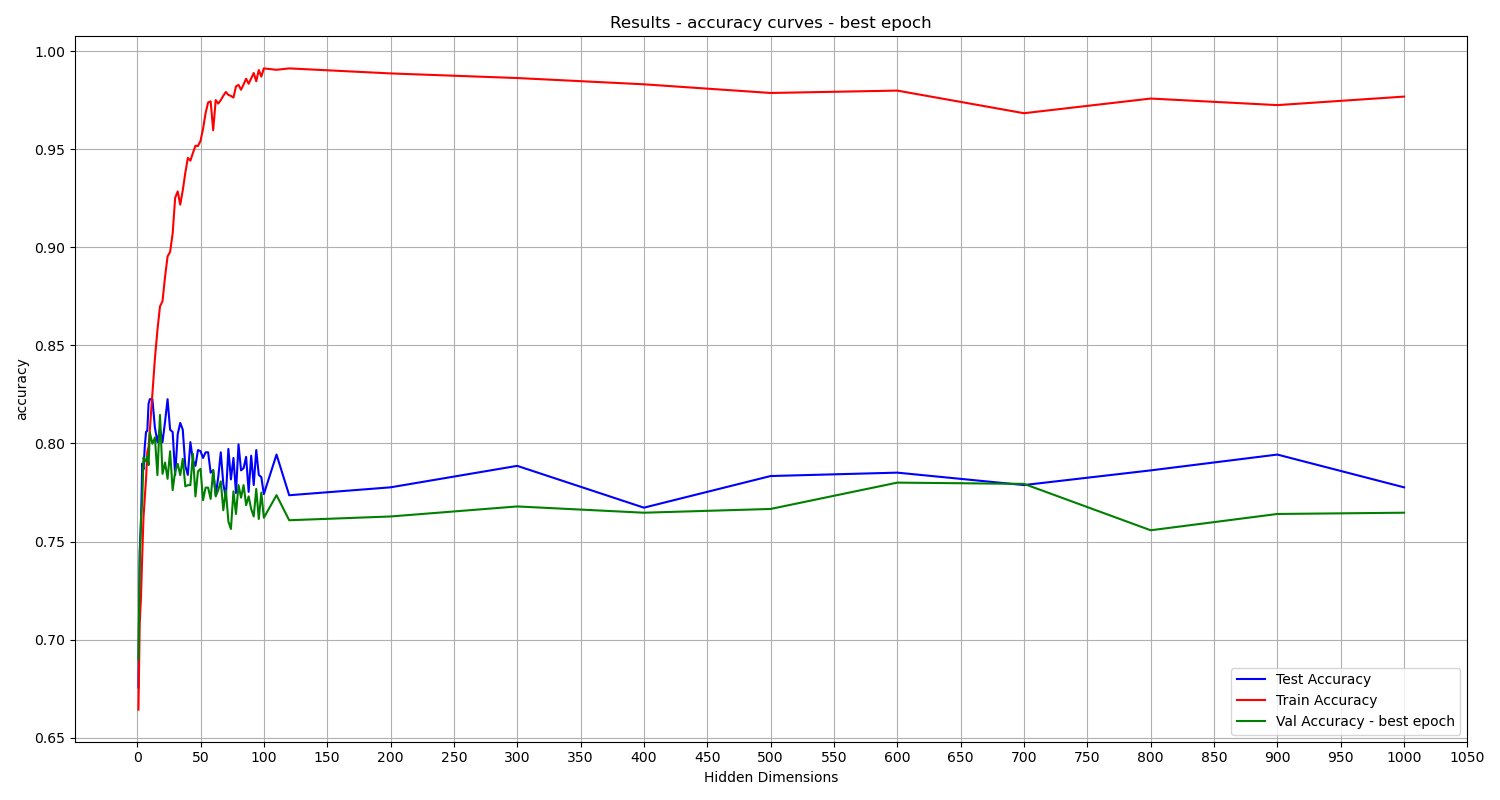

Values plotted in this chart, from the file beside it:
Hidden Dimensions, train_accuracy, val_accuracy, test_accuracy
1.0, 0.6643, 0.6899, 0.6757
2.0, 0.7081, 0.7391, 0.7448
3.0, 0.7215, 0.7615, 0.7592
4.0, 0.743, 0.7705, 0.7897
5.0, 0.7624, 0.7928, 0.7869
6.0, 0.7722, 0.7909, 0.7984
7.0, 0.7819, 0.7916, 0.8059
8.0, 0.7956, 0.7935, 0.8065
9.0, 0.7982, 0.789, 0.8203
10.0, 0.8068, 0.8056, 0.8226
12.0, 0.8251, 0.7999, 0.8226
14.0, 0.8433, 0.8031, 0.8082
16.0, 0.8578, 0.7839, 0.8007
18.0, 0.8699, 0.8146, 0.8076
20.0, 0.8725, 0.7845, 0.8007
22.0, 0.8849, 0.7903, 0.8111
24.0, 0.8954, 0.782, 0.8226
26.0, 0.8977, 0.796, 0.807
28.0, 0.907, 0.7762, 0.8059
30.0, 0.9253, 0.7858, 0.784
32.0, 0.9285, 0.7896, 0.8047
34.0, 0.9218, 0.7839, 0.8105
36.0, 0.9291, 0.7922, 0.807
38.0, 0.938, 0.7781, 0.7886
40.0, 0.9456, 0.7788, 0.784
42.0, 0.9442, 0.7788, 0.8007
44.0, 0.9481, 0.7948, 0.7915
46.0, 0.9518, 0.773, 0.7886
48.0, 0.9517, 0.7858, 0.7967
50.0, 0.9543, 0.7871, 0.7961
52.0, 0.9604, 0.7711, 0.7926
54.0, 0.9684, 0.7775, 0.7955
56.0, 0.9739, 0.7775, 0.7955
58.0, 0.9744, 0.7717, 0.7851
60.0, 0.9597, 0.7864, 0.7863
62.0, 0.9751, 0.773, 0.7736
64.0, 0.9733, 0.7762, 0.7828
66.0, 0.9751, 0.7807, 0.7955
68.0, 0.9773, 0.766, 0.7794
70.0, 0.9792, 0.7762, 0.7725
72.0, 0.9777, 0.7602, 0.7972
74.0, 0.9772, 0.7564, 0.7817
76.0, 0.9764, 0.7756, 0.7926
78.0, 0.9821, 0.7641, 0.7748
80.0, 0.9828, 0.7788, 0.7995
82.0, 0.9804, 0.7724, 0.7863
84.0, 0.9831, 0.7788, 0.7874
86.0, 0.986, 0.7685, 0.7932
88.0, 0.9834, 0.773, 0.7753
90.0, 0.9861, 0.7666, 0.7938
92.0, 0.9889, 0.7628, 0.7788
94.0, 0.9847, 0.7769, 0.7967
96.0, 0.9904, 0.7615, 0.784
98.0, 0.987, 0.7749, 0.7828
100.0, 0.9912, 0.7621, 0.7742
110.0, 0.9905, 0.7737, 0.7944
120.0, 0.9912, 0.7609, 0.7736
200.0, 0.9887, 0.7628, 0.7776
300.0, 0.9863, 0.7679, 0.7886
400.0, 0.9831, 0.7647, 0.7673
... 6 more rows
